Run: headless pygame with SDL's dummy video driver; simulated clock (each Clock.tick advances the game by its frame time, no real sleeping); random seed 0; keys injected as events and as key.get_pressed() state; no mouse input.
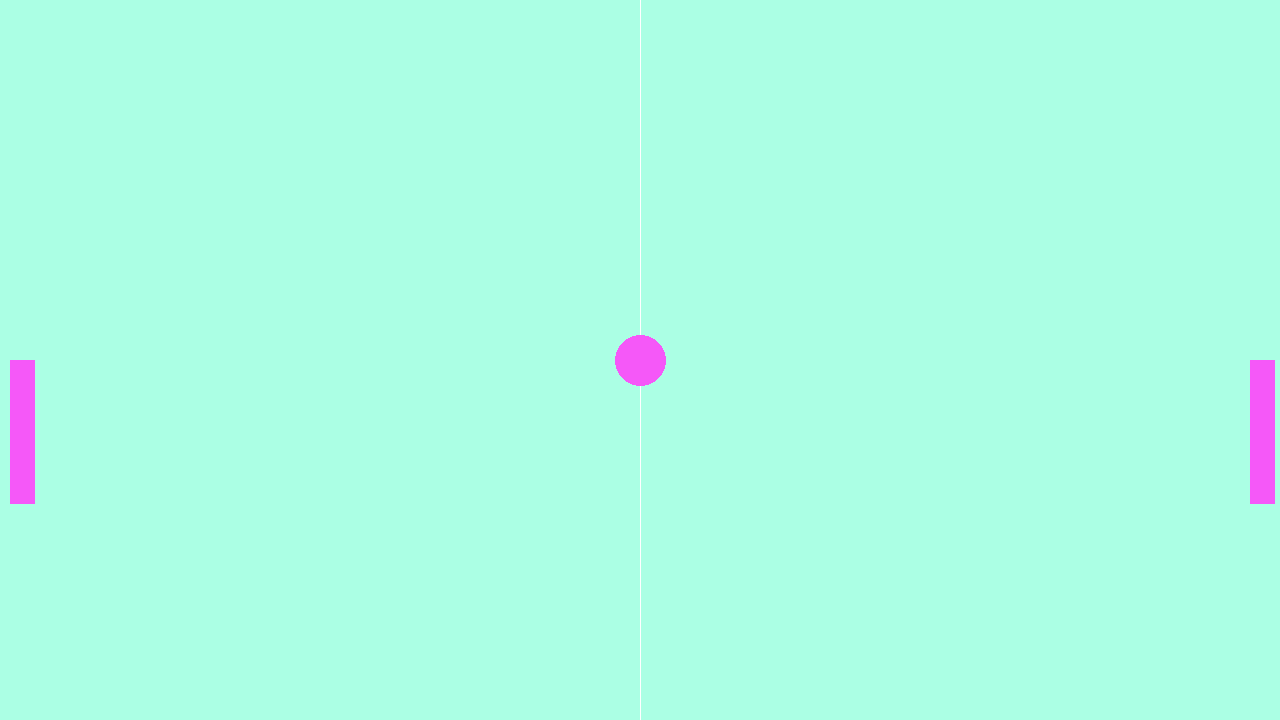
Frame 1 of 4 · flips 1–60 · no input
Frame 2 of 4 · flips 61–180 · tapped SPACE, RETURN · held RIGHT (→), D · screen unchanged from frame 1, image omitted
Frame 3 of 4 · flips 181–300 · held DOWN (↓), S · screen unchanged from frame 2, image omitted
Frame 4 of 4 · flips 301–420 · held LEFT (←), A, UP (↑), W · screen unchanged from frame 3, image omitted

The pygame program that drew these frames:

import sys

import pygame as pg

pg.init()  # это находится наверху и инициализирует библиотеку

# создаем экран игры
W = 1280
H = 720
screen = pg.display.set_mode((W, H))
pg.display.set_caption('Ping Pong game | PyGame')

FPS = 60
clock = pg.time.Clock()

# COLORS
GREEN = (171, 255, 228)
WHITE = (255, 255, 255)
VIOLET = (245, 88, 248)

# Config vars
pad_w = W * 0.02
pad_h = H * 0.2
ball_size = W * 0.04
sc_x = W // 2
sc_y = H // 2

# Game objects
player = pg.Rect(W - 30, sc_y, pad_w, pad_h)
opponent = pg.Rect(10, sc_y, pad_w, pad_h)
ball = pg.Rect(sc_x - ball_size // 2, sc_y - ball_size // 2, ball_size, ball_size)

pg.display.update()  # если на экране игры нужно что-то показать до начала игры
while True:  # главный цикл игры
	for event in pg.event.get():  # отслеживает события в игре
		if event.type == pg.QUIT:  # если окно игры закрывают крестиком
			sys.exit()  # завершить игру

	clock.tick(FPS)  # сменяет кадры в игре

	screen.fill(GREEN)
	pg.draw.rect(screen, VIOLET, player)
	pg.draw.rect(screen, VIOLET, opponent)
	pg.draw.aaline(screen, WHITE, [W // 2, 0], [W // 2, H])
	pg.draw.ellipse(screen, VIOLET, ball)

	pg.display.update()  # должен оставаться последним из отображений
